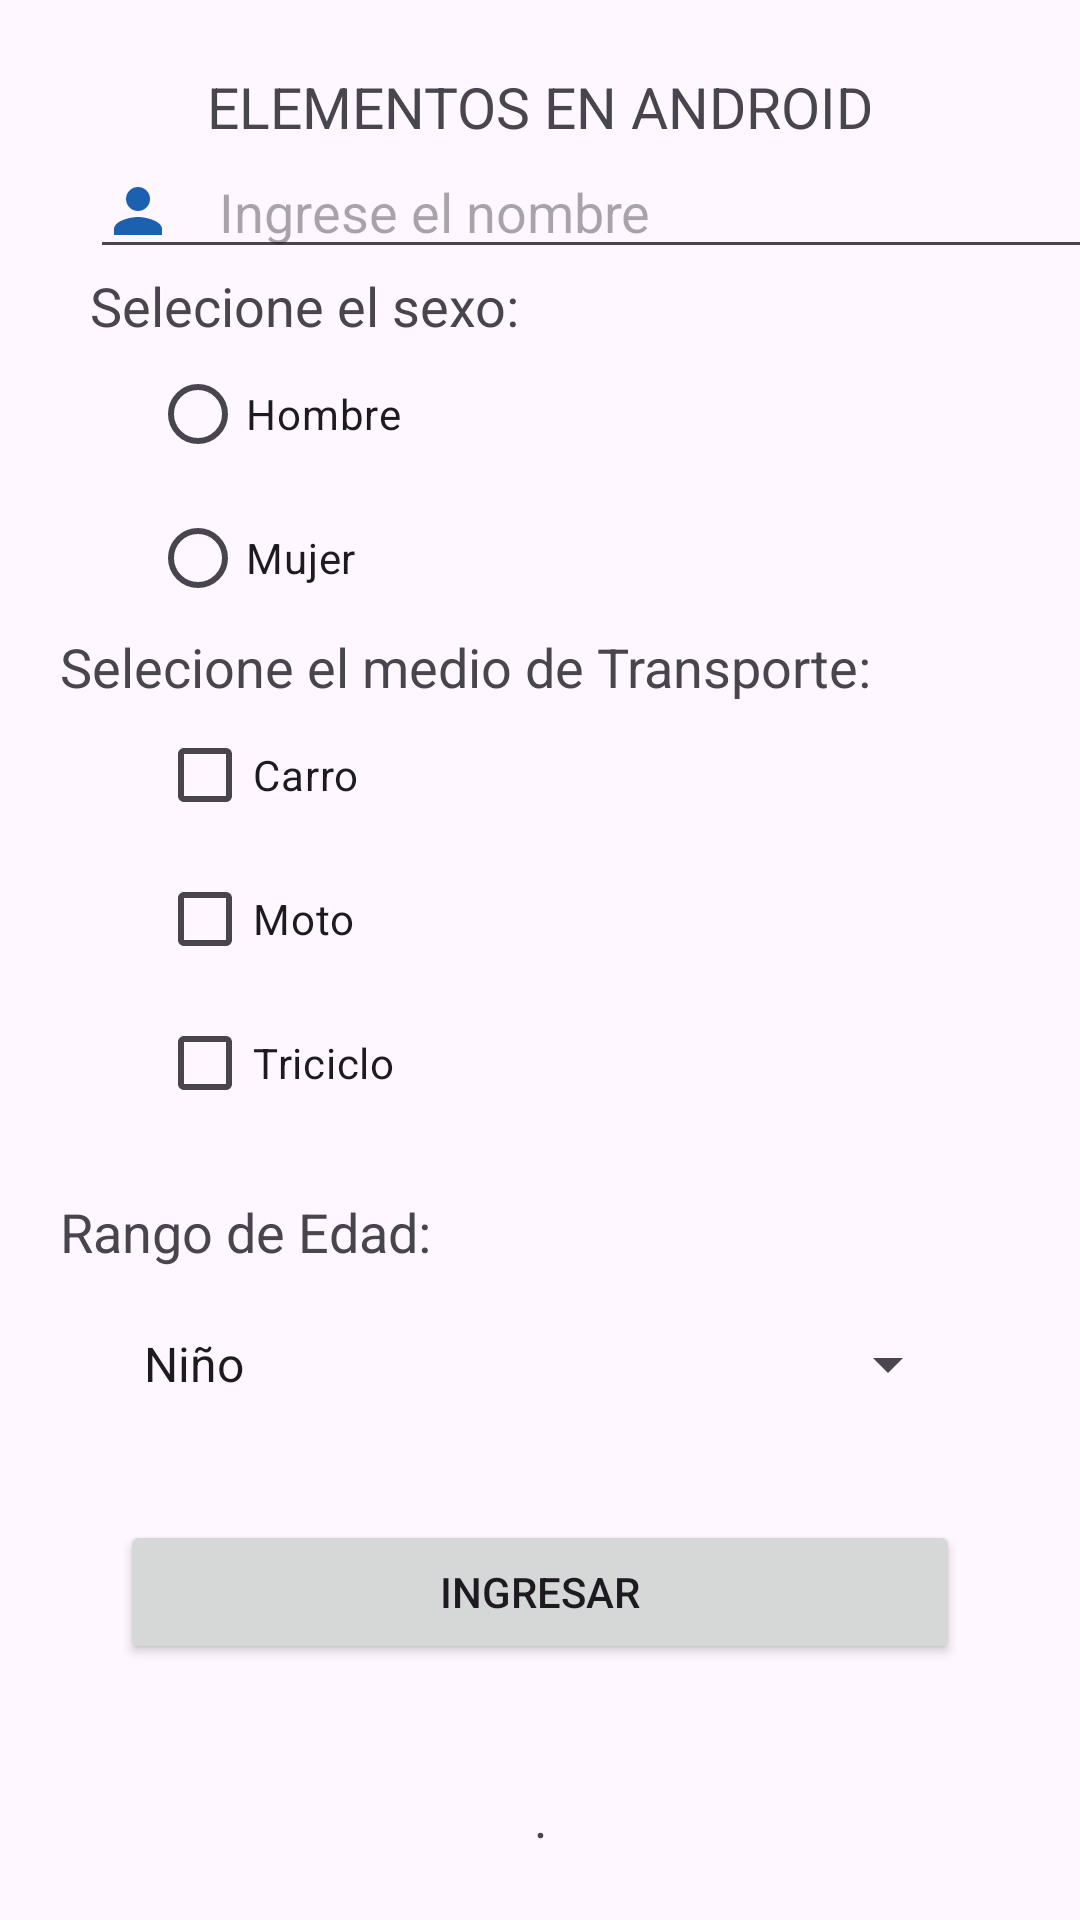

This screen was rendered from an Android layout file. Write that file and the resources it references.
<!-- AndroidManifest.xml: application theme Theme.AppFragmento -->
<!-- res/layout/fragment_home.xml -->
<?xml version="1.0" encoding="utf-8"?>
<LinearLayout xmlns:android="http://schemas.android.com/apk/res/android"
    android:layout_width="match_parent"
    android:layout_height="match_parent"
    android:orientation="vertical"
    android:gravity="center">

    <TextView
        android:id="@+id/label_mainTitle"
        android:layout_width="match_parent"
        android:layout_height="wrap_content"
        android:gravity="center"
        android:paddingBottom="0dp"
        android:text="ELEMENTOS EN ANDROID"
        android:textSize="19sp" />

    <EditText
        android:drawableStart="@drawable/input_person"
        android:drawablePadding="15dp"
        android:layout_marginLeft="20dp"
        android:id="@+id/user_name"
        android:layout_width="match_parent"
        android:layout_height="wrap_content"
        android:hint="Ingrese el nombre"/>
    <TextView
        android:id="@+id/label_sexo"
        android:layout_width="match_parent"
        android:layout_height="wrap_content"
        android:layout_marginLeft="20dp"
        android:paddingBottom="0dp"
        android:text="Selecione el sexo:"
        android:textSize="18sp" />
    <RadioGroup
        android:id="@+id/radioGroup_sexUser"
        android:layout_width="match_parent"
        android:layout_height="wrap_content"
        android:orientation="vertical">
        <RadioButton
            android:id="@+id/rdHombre"
            android:layout_width="match_parent"
            android:layout_height="wrap_content"
            android:layout_marginLeft="50dp"
            android:padding="0dp"
            android:text="Hombre"/>
        <RadioButton
            android:id="@+id/rdMujer"
            android:layout_width="match_parent"
            android:layout_height="wrap_content"
            android:layout_marginLeft="50dp"
            android:padding="0dp"
            android:text="Mujer" />
    </RadioGroup>
    <TextView
        android:id="@+id/label_transport"
        android:layout_width="match_parent"
        android:layout_height="wrap_content"
        android:text="Selecione el medio de Transporte:"
        android:paddingLeft="20dp"
        android:textSize="18sp" />
    <CheckBox android:id="@+id/checkbox_car"
        android:layout_width="match_parent"
        android:layout_height="wrap_content"
        android:text="Carro"
        android:layout_marginLeft="35dp" />
    <CheckBox android:id="@+id/checkbox_motorcycle"
        android:layout_width="match_parent"
        android:layout_height="wrap_content"
        android:text="Moto"
        android:layout_marginLeft="35dp"/>
    <CheckBox android:id="@+id/checkbox_tricycle"
        android:layout_width="match_parent"
        android:layout_height="wrap_content"
        android:text="Triciclo"
        android:layout_marginLeft="35dp" />
    <TextView
        android:id="@+id/label_ageRange"
        android:layout_width="match_parent"
        android:layout_height="wrap_content"
        android:layout_margin="20dp"
        android:paddingBottom="0dp"
        android:text="Rango de Edad:"
        android:textSize="18sp" />
    <Spinner
        android:id="@+id/spinner_ageRange"
        android:layout_marginLeft="40dp"
        android:layout_marginRight="40dp"
        android:layout_width="fill_parent"
        android:layout_height="wrap_content"
        android:entries="@array/array_ageRange"
        />

    <Button android:id="@+id/button_submit"
        android:layout_margin="40dp"
        android:layout_width="match_parent"
        android:layout_height="wrap_content"
        android:text="Ingresar" />

    <TextView
        android:id="@+id/label_showInformation"
        android:layout_width="match_parent"
        android:layout_height="wrap_content"
        android:gravity="center"
        android:paddingBottom="0dp"
        android:text="."
        android:textSize="17sp" />
</LinearLayout>
<!-- resources referenced by this layout -->
<resources>
  <string-array name="array_ageRange">
          <item>Niño</item>
          <item>Joven</item>
          <item>Adulto</item>
          <item>Viejo</item>
      </string-array>
  <!-- drawable input_person (drawable) -->
  <vector android:height="24dp" android:tint="#1C60B0"
      android:viewportHeight="24" android:viewportWidth="24"
      android:width="24dp" xmlns:android="http://schemas.android.com/apk/res/android">
      <path android:fillColor="@android:color/white" android:pathData="M12,12c2.21,0 4,-1.79 4,-4s-1.79,-4 -4,-4 -4,1.79 -4,4 1.79,4 4,4zM12,14c-2.67,0 -8,1.34 -8,4v2h16v-2c0,-2.66 -5.33,-4 -8,-4z"/>
  </vector>
  <style name="Theme.AppFragmento" parent="Base.Theme.AppFragmento" />
  <style name="Base.Theme.AppFragmento" parent="Theme.Material3.DayNight.NoActionBar">
          
          
      </style>
</resources>
